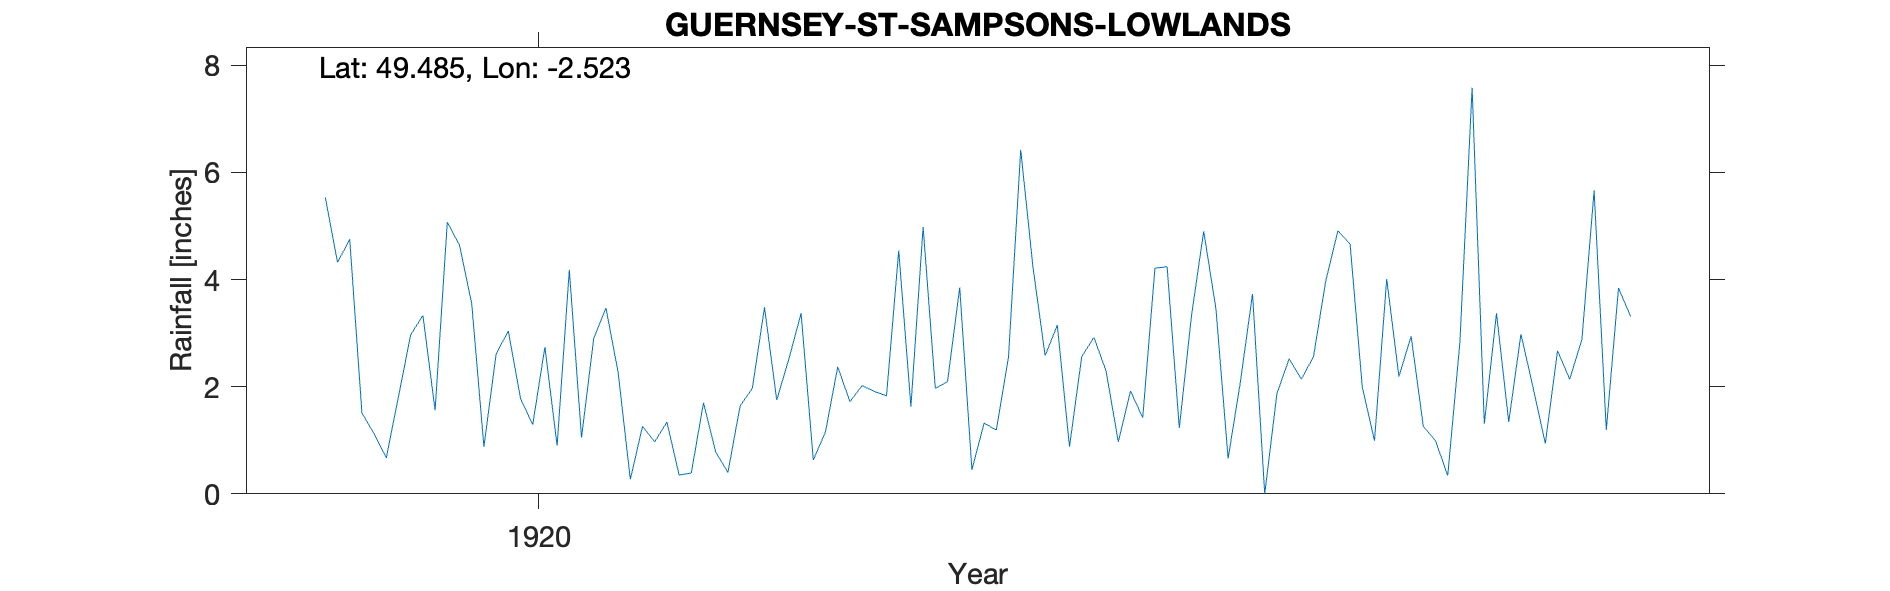

Source data for this figure (header and first rows):
GUERNSEY-ST-SAMPSONS-LOWLANDS, , , , , , , , , , , , , , , , , , , , , 
Grid ref, WV345814, Long, -2.523, Lat, 49.48, Elevation, 7, ft, , , , , , , , , , , , , 
Station no, RR8513, , , , , , , , , , , , , , , , , , , , 
, 1910, 1911, 1912, 1913, 1914, 1915, 1916, 1917, 1918, 1919, 1920, 1921, 1922, 1923, 1924, 1925, 1926, 1927, 1928, 1929, 1930
January, , , , , , , , , , 5.53, 3.55, 2.27, 3.48, 1.63, 3.15, 4.9, 4.66, 3.37, , , 
February, , , , , , , , , , 4.32, 0.88, 0.27, 1.75, 4.98, 0.88, 3.46, 1.99, 1.34, , , 
March, , , , , , , , , , 4.75, 2.61, 1.26, 2.52, 1.97, 2.56, 0.66, 0.99, 2.98, , , 
April, , , , , , , , , , 1.51, 3.04, 0.97, 3.37, 2.09, 2.92, 2.08, 4.01, 1.98, , , 
May, , , , , , , , , , 1.12, 1.78, 1.34, 0.63, 3.85, 2.29, 3.73, 2.19, 0.94, , , 
June, , , , , , , , , , 0.67, 1.29, 0.35, 1.16, 0.45, 0.97, 0, 2.94, 2.67, , , 
July, , , , , , , , , , 1.82, 2.74, 0.39, 2.37, 1.32, 1.92, 1.87, 1.26, 2.14, , , 
August, , , , , , , , , , 2.97, 0.9, 1.7, 1.72, 1.19, 1.42, 2.52, 0.99, 2.88, , , 
September, , , , , , , , , , 3.33, 4.18, 0.78, 2.02, 2.56, 4.21, 2.14, 0.34, 5.66, , , 
October, , , , , , , , , , 1.56, 1.05, 0.4, 1.91, 6.42, 4.24, 2.56, 2.83, 1.19, , , 
November, , , , , , , , , , 5.07, 2.9, 1.64, 1.83, 4.24, 1.23, 3.97, 7.58, 3.84, , , 
December, , , , , , , , , , 4.64, 3.47, 1.97, 4.54, 2.58, 3.33, 4.91, 1.31, 3.31, , , 
Total, , , , , , , , , , 37.29, 28.39, 13.34, 27.3, 33.28, 29.12, 32.8, 31.09, 32.3, , , 
On roof Height says 1ft so unknown how f…, , , , , , , , , , , , , , , , , , , , , 
1928 Moved to L'Ancresse Doyle Pavillion, , , , , , , , , , , , , , , , , , , , , 
